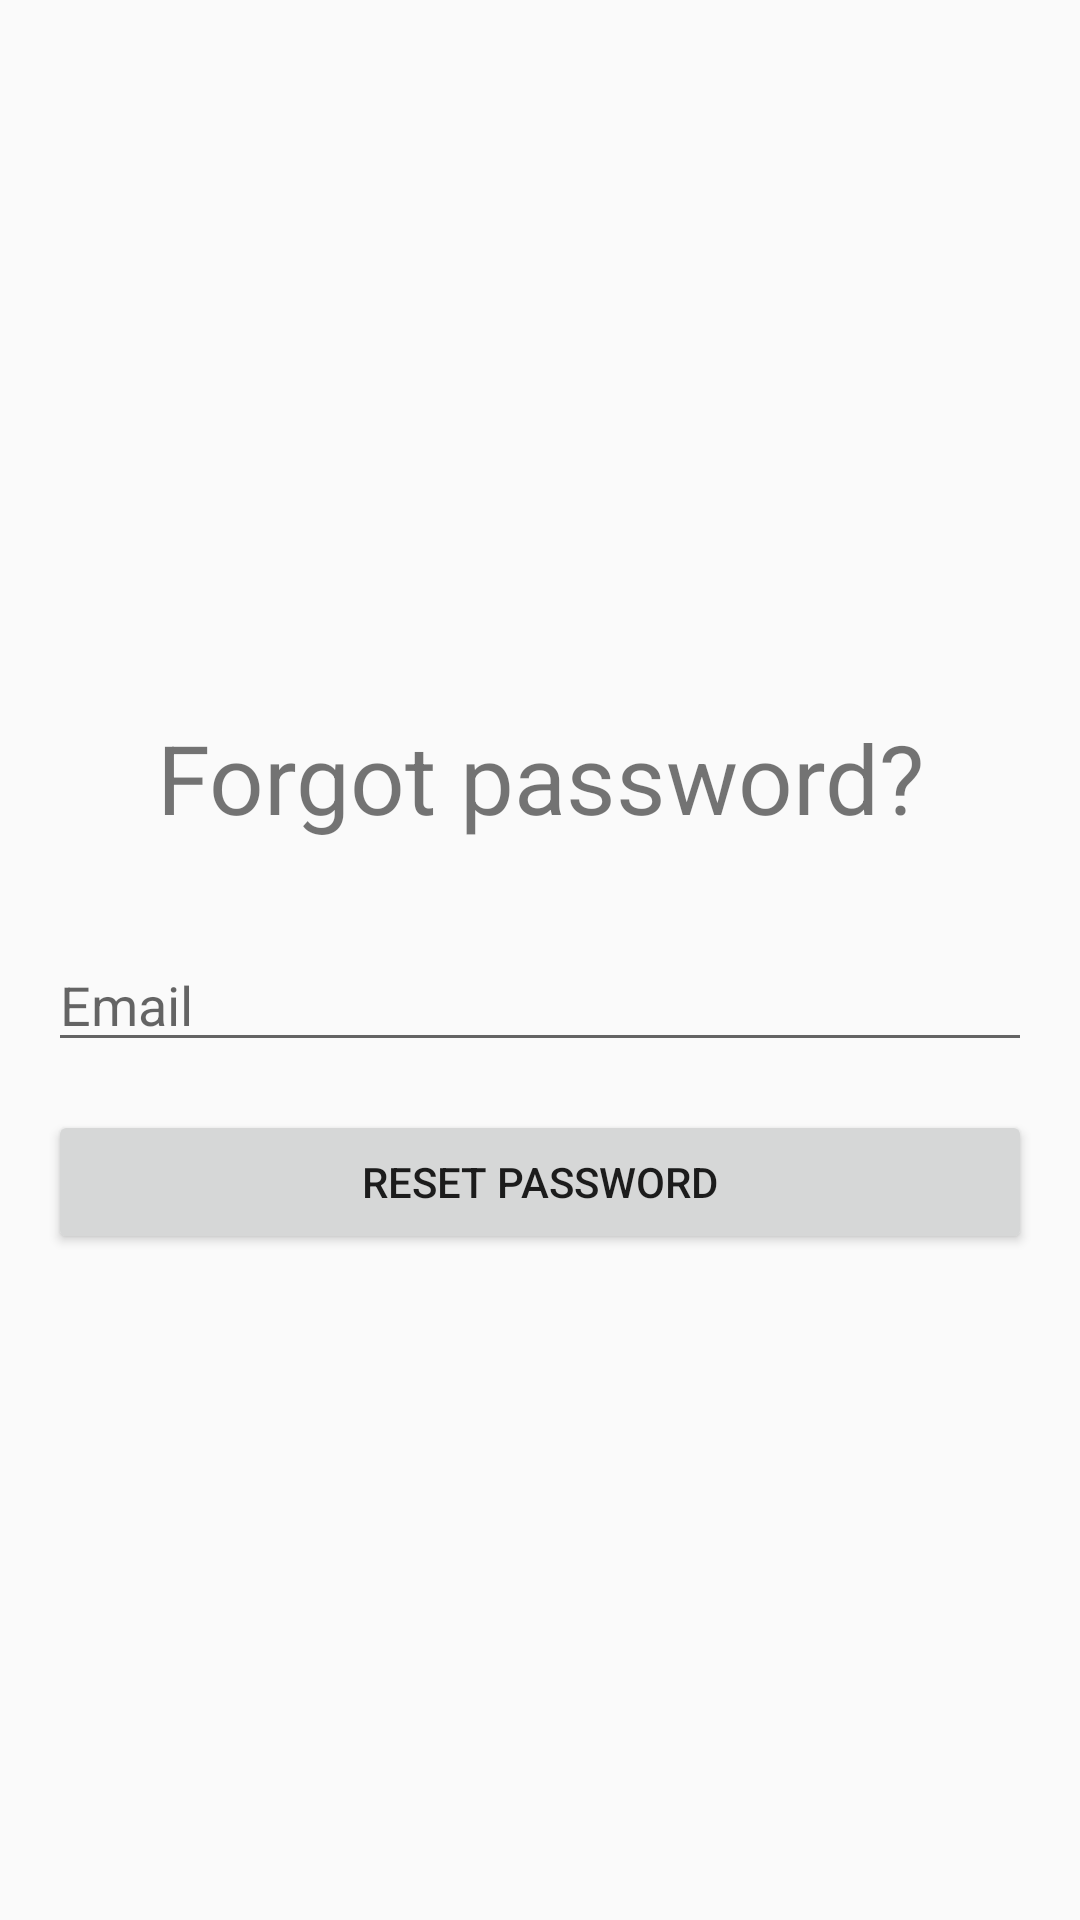

Android layout source for this screen:
<!-- AndroidManifest.xml: application theme Theme.Messenger -->
<!-- res/layout/activity_reset_password.xml -->
<?xml version="1.0" encoding="utf-8"?>
<LinearLayout xmlns:android="http://schemas.android.com/apk/res/android"
    xmlns:app="http://schemas.android.com/apk/res-auto"
    xmlns:tools="http://schemas.android.com/tools"
    android:id="@+id/main"
    android:layout_width="match_parent"
    android:layout_height="match_parent"
    android:orientation="vertical"
    android:gravity="center"
    tools:context=".ResetPasswordActivity">

    <TextView
        android:layout_width="match_parent"
        android:layout_height="wrap_content"
        android:padding="16dp"
        android:text="@string/tw_forgot_password"
        android:textAlignment="center"
        android:textSize="32sp" />

    <EditText
        android:id="@+id/editTextEmail"
        android:layout_width="match_parent"
        android:layout_height="wrap_content"
        android:layout_margin="16dp"
        android:hint="@string/et_hint_email"
        android:inputType="textEmailAddress" />

    <Button
        android:id="@+id/buttonResetPassword"
        android:layout_width="match_parent"
        android:layout_height="wrap_content"
        android:layout_marginStart="16dp"
        android:layout_marginEnd="16dp"
        android:text="@string/btn_reset_password" />

</LinearLayout>
<!-- resources referenced by this layout -->
<resources>
  <string name="btn_reset_password">Reset password</string>
  <string name="et_hint_email">Email</string>
  <string name="tw_forgot_password">Forgot password?</string>
  <style name="Theme.Messenger" parent="Base.Theme.Messenger" />
  <style name="Base.Theme.Messenger" parent="Theme.AppCompat.DayNight.DarkActionBar">
          
          
      </style>
</resources>
